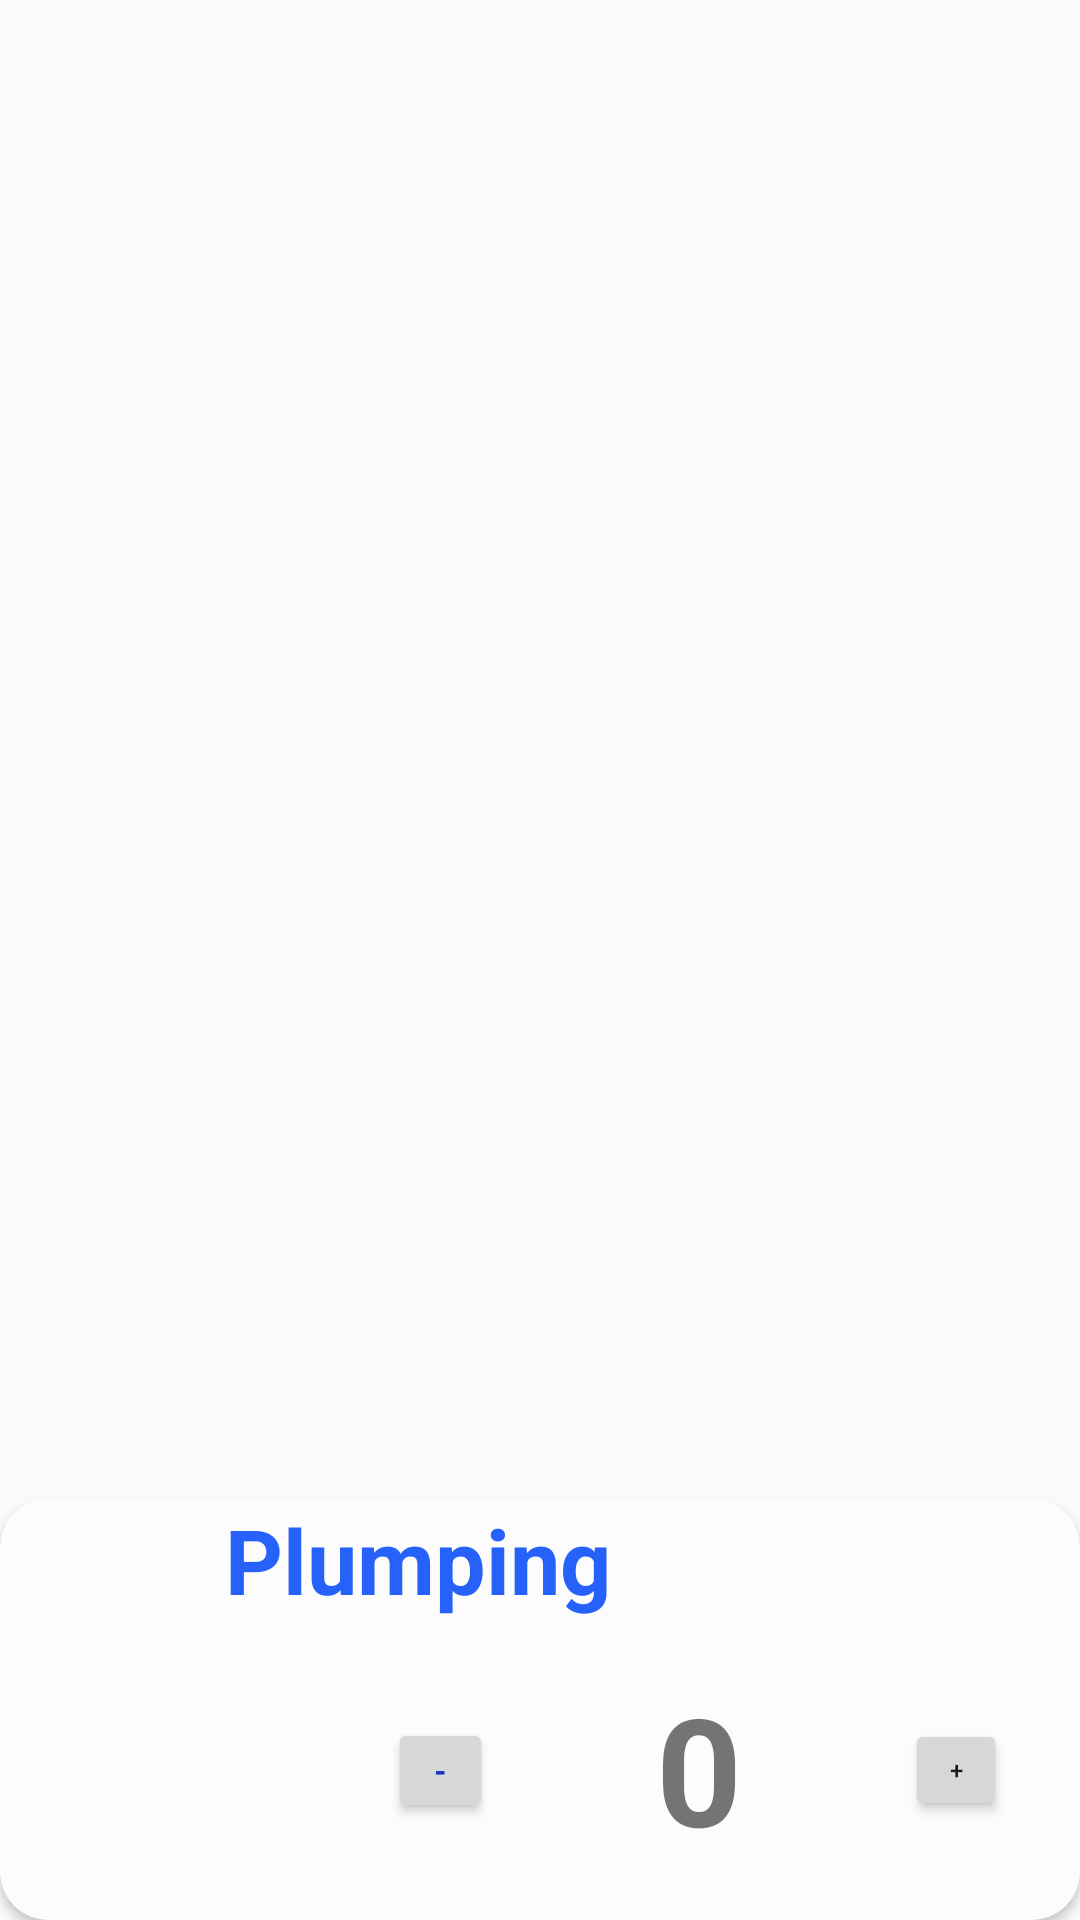

The Android layout XML behind this screen, and the referenced resources:
<!-- AndroidManifest.xml: application theme Theme.AppCompat.Light -->
<!-- res/layout/card_services.xml -->
<?xml version="1.0" encoding="utf-8"?>
<androidx.constraintlayout.widget.ConstraintLayout xmlns:android="http://schemas.android.com/apk/res/android"
    xmlns:tools="http://schemas.android.com/tools"
    android:layout_width="match_parent"
    android:layout_height="wrap_content"
    xmlns:app="http://schemas.android.com/apk/res-auto">

    <ImageView
        android:layout_width="60dp"
        android:layout_height="60dp"
        android:elevation="13dp"
        android:src="@drawable/img_plumping"
        tools:layout_editor_absoluteX="16dp"
        tools:layout_editor_absoluteY="16dp" />

    <androidx.cardview.widget.CardView
        android:layout_width="match_parent"
        android:layout_height="wrap_content"
        android:minHeight="120dp"
        app:cardBackgroundColor="@color/whiteBodyColor"
        app:cardCornerRadius="16dp"
        app:cardElevation="2dp"
        app:layout_constraintBottom_toBottomOf="parent"
        app:layout_constraintEnd_toEndOf="parent"
        app:layout_constraintHorizontal_bias="0.0"
        app:layout_constraintStart_toStartOf="parent"
        app:layout_constraintTop_toTopOf="parent"
        app:layout_constraintVertical_bias="1.0">

        <LinearLayout
            android:layout_width="match_parent"
            android:layout_height="wrap_content"
            android:layout_gravity="center"
            android:layout_marginLeft="50dp"
            android:orientation="vertical">

            <TextView
                style="@style/viewParent.headerText"
                android:text="Plumping"
                android:textColor="@color/primaryTextColor" />

            <androidx.constraintlayout.widget.ConstraintLayout
                android:layout_width="315dp"
                android:layout_height="100dp">

                <Button
                    android:id="@+id/decrease"
                    android:layout_width="35dp"
                    android:layout_height="35dp"
                    android:onClick="decreaseInteger"
                    android:text="-"
                    android:textColor="#1630BF"
                    android:textSize="10dp"
                    android:textStyle="bold"
                    app:backgroundTint="#E665D1DF"
                    app:layout_constraintBottom_toBottomOf="parent"
                    app:layout_constraintEnd_toStartOf="@+id/integer_number"
                    app:layout_constraintHorizontal_bias="0.5"
                    app:layout_constraintStart_toStartOf="parent"
                    app:layout_constraintTop_toTopOf="parent" />

                <TextView
                    android:id="@+id/integer_number"
                    android:layout_width="wrap_content"
                    android:layout_height="wrap_content"
                    android:text="0"
                    android:textSize="50sp"
                    android:textStyle="bold"
                    app:layout_constraintBottom_toBottomOf="parent"
                    app:layout_constraintEnd_toStartOf="@+id/increase"
                    app:layout_constraintHorizontal_bias="0.5"
                    app:layout_constraintStart_toEndOf="@+id/decrease"
                    app:layout_constraintTop_toTopOf="parent"
                    app:layout_constraintVertical_bias="0.484" />

                <Button
                    android:id="@+id/increase"
                    android:layout_width="34dp"
                    android:layout_height="34dp"
                    android:onClick="increaseInteger"
                    android:text="+"
                    android:textSize="8sp"
                    app:layout_constraintBottom_toBottomOf="parent"
                    app:layout_constraintEnd_toEndOf="parent"
                    app:layout_constraintHorizontal_bias="0.5"
                    app:layout_constraintStart_toEndOf="@+id/integer_number"
                    app:layout_constraintTop_toTopOf="parent" />
            </androidx.constraintlayout.widget.ConstraintLayout>


        </LinearLayout>


    </androidx.cardview.widget.CardView>


</androidx.constraintlayout.widget.ConstraintLayout>
<!-- resources referenced by this layout -->
<resources>
  <color name="primaryTextColor">#2661FA</color>
  <color name="whiteBodyColor">#FCFCFC</color>
  <style name="viewParent.headerText">
          <item name="android:textColor">@color/contentTextColor</item>
          <item name="android:textSize">@dimen/headerTextSize</item>
          <item name="android:textStyle">bold</item>
      </style>
  <color name="contentTextColor">#020000</color>
  <dimen name="headerTextSize">30sp</dimen>
</resources>
